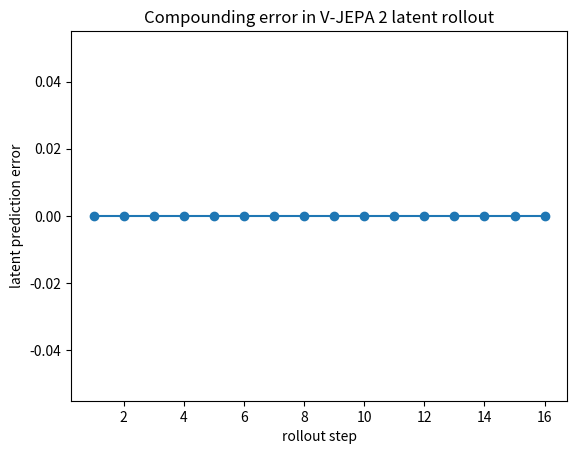

Here is the Python script that generated this plot: (Note: this script raises an exception after producing the figure.)
"""Day 5 - latent-rollout failure-mode analysis (the safety finding).

Roll the predictor forward N steps in latent space and measure how prediction
error grows vs ground-truth latents. Compounding error => shrinking reliable
planning horizon => a *safety* limit for any planner built on this world model.
"""
import numpy as np
import matplotlib.pyplot as plt


def rollout_error(model, clip, horizon: int):
    """Return per-step latent prediction error over `horizon` steps."""
    errs = []
    # TODO(Day5):
    #   z_t = encode(clip[:t0])
    #   for h in range(horizon):
    #       z_pred = predictor(z_t)            # predicted next latent
    #       z_true = encode(clip[:t0+h+1])     # actual latent
    #       errs.append(mse(z_pred, z_true))
    #       z_t = z_pred                        # autoregress in latent space
    raise NotImplementedError
    return np.array(errs)


def main():
    # TODO(Day5): average rollout_error over many clips; plot error vs step.
    horizon = 16
    mean_err = np.zeros(horizon)  # placeholder
    plt.plot(range(1, horizon + 1), mean_err, marker="o")
    plt.xlabel("rollout step"); plt.ylabel("latent prediction error")
    plt.title("Compounding error in V-JEPA 2 latent rollout")
    plt.savefig("analysis/rollout_error.png", dpi=130, bbox_inches="tight")
    print("saved analysis/rollout_error.png")
    # TODO: write the 1-paragraph safety claim this supports -> writeups/safety_post.md


if __name__ == "__main__":
    main()
